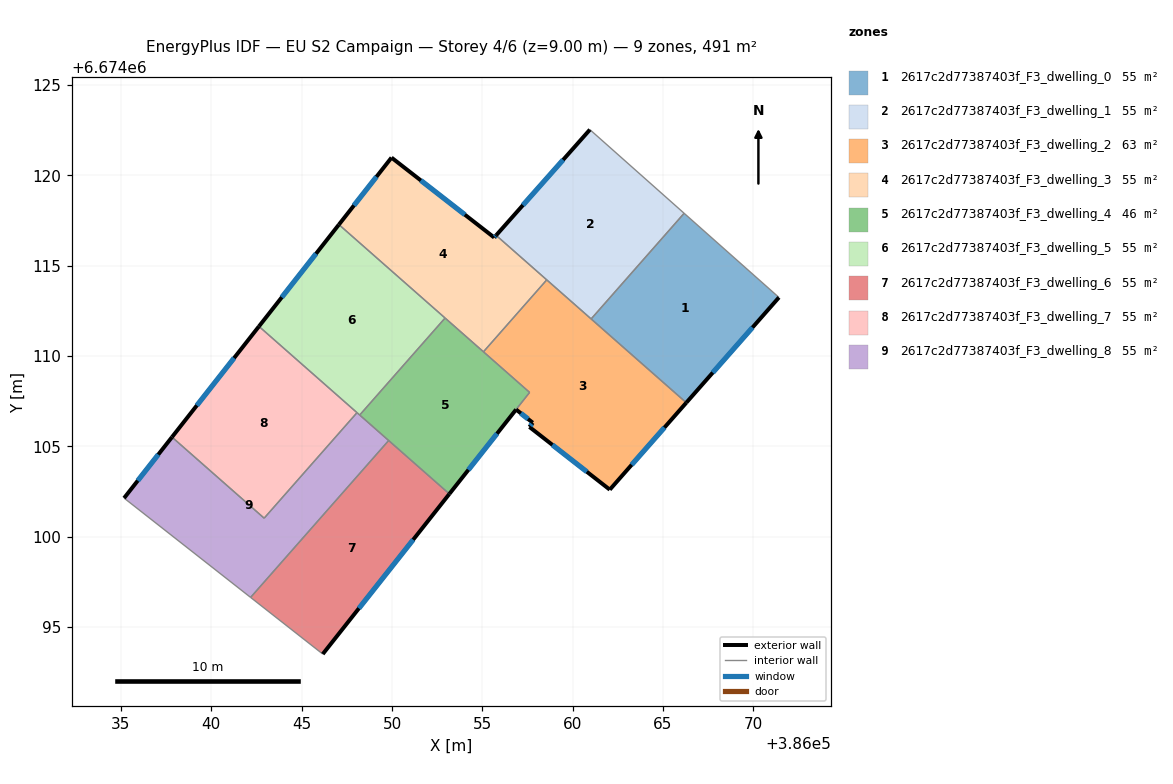
=== STOREY PLAN SPEC (per zone: floor XY polygon, exterior-wall plan segments, windows/doors) ===
zone 1: 2617c2d77387403f_F3_dwelling_0  (54.6 m²)
  floor: (386071.41, 6674113.24) (386066.29, 6674107.42) (386061.02, 6674112.05) (386066.17, 6674117.90)
  exterior wall: (386066.29, 6674107.42) – (386071.41, 6674113.24)  [7.8 m]
    window: (386067.75, 6674109.08) – (386069.95, 6674111.58)  [4.3 m²]
  interior walls: 3
zone 2: 2617c2d77387403f_F3_dwelling_1  (54.5 m²)
  floor: (386066.17, 6674117.90) (386061.02, 6674112.05) (386055.76, 6674116.68) (386060.95, 6674122.53)
  exterior wall: (386060.95, 6674122.53) – (386055.76, 6674116.68)  [7.8 m]
    window: (386059.47, 6674120.86) – (386057.24, 6674118.35)  [4.3 m²]
  interior walls: 4
zone 3: 2617c2d77387403f_F3_dwelling_2  (63.2 m²)
  floor: (386066.29, 6674107.42) (386062.05, 6674102.60) (386057.60, 6674106.07) (386057.79, 6674106.31) (386056.87, 6674107.04) (386057.61, 6674107.98) (386055.06, 6674110.23) (386058.56, 6674114.21)
  exterior wall: (386062.05, 6674102.60) – (386066.29, 6674107.42)  [6.4 m]
    window: (386063.26, 6674103.98) – (386065.08, 6674106.04)  [3.5 m²]
  exterior wall: (386057.60, 6674106.07) – (386062.05, 6674102.60)  [5.6 m]
    window: (386058.88, 6674105.08) – (386060.78, 6674103.59)  [3.1 m²]
  exterior wall: (386057.79, 6674106.31) – (386057.60, 6674106.07)  [0.3 m]
    window: (386057.74, 6674106.24) – (386057.66, 6674106.14)  [0.2 m²]
  exterior wall: (386056.87, 6674107.04) – (386057.79, 6674106.31)  [1.2 m]
    window: (386057.13, 6674106.83) – (386057.53, 6674106.51)  [0.6 m²]
  interior walls: 5
zone 4: 2617c2d77387403f_F3_dwelling_3  (54.6 m²)
  floor: (386055.76, 6674116.68) (386058.56, 6674114.21) (386055.06, 6674110.23) (386047.06, 6674117.27) (386049.97, 6674120.98) (386055.66, 6674116.56)
  exterior wall: (386049.97, 6674120.98) – (386047.06, 6674117.27)  [4.7 m]
    window: (386049.14, 6674119.92) – (386047.89, 6674118.33)  [2.6 m²]
  exterior wall: (386055.66, 6674116.56) – (386049.97, 6674120.98)  [7.2 m]
    window: (386054.03, 6674117.82) – (386051.60, 6674119.72)  [4.0 m²]
  exterior wall: (386055.76, 6674116.68) – (386055.66, 6674116.56)  [0.2 m]
    window: (386055.73, 6674116.64) – (386055.69, 6674116.59)  [0.1 m²]
  interior walls: 4
zone 5: 2617c2d77387403f_F3_dwelling_4  (45.9 m²)
  floor: (386057.61, 6674107.98) (386053.17, 6674102.37) (386048.21, 6674106.73) (386052.94, 6674112.10)
  exterior wall: (386053.17, 6674102.37) – (386056.87, 6674107.04)  [6.0 m]
    window: (386054.23, 6674103.70) – (386055.81, 6674105.70)  [3.3 m²]
  interior walls: 6
zone 6: 2617c2d77387403f_F3_dwelling_5  (54.6 m²)
  floor: (386052.94, 6674112.10) (386048.21, 6674106.73) (386042.64, 6674111.64) (386047.06, 6674117.27)
  exterior wall: (386047.06, 6674117.27) – (386042.64, 6674111.64)  [7.2 m]
    window: (386045.80, 6674115.66) – (386043.90, 6674113.25)  [3.9 m²]
  interior walls: 4
zone 7: 2617c2d77387403f_F3_dwelling_6  (54.6 m²)
  floor: (386053.17, 6674102.37) (386046.17, 6674093.50) (386042.17, 6674096.64) (386049.81, 6674105.32)
  exterior wall: (386046.17, 6674093.50) – (386053.17, 6674102.37)  [11.3 m]
    window: (386048.17, 6674096.04) – (386051.17, 6674099.83)  [6.2 m²]
  interior walls: 3
zone 8: 2617c2d77387403f_F3_dwelling_7  (54.5 m²)
  floor: (386048.06, 6674106.86) (386042.92, 6674101.02) (386037.82, 6674105.51) (386042.64, 6674111.64)
  exterior wall: (386042.64, 6674111.64) – (386037.82, 6674105.51)  [7.8 m]
    window: (386041.26, 6674109.89) – (386039.20, 6674107.26)  [4.3 m²]
  interior walls: 3
zone 9: 2617c2d77387403f_F3_dwelling_8  (54.6 m²)
  floor: (386049.81, 6674105.32) (386042.17, 6674096.64) (386035.17, 6674102.13) (386037.82, 6674105.51) (386042.92, 6674101.02) (386048.06, 6674106.86)
  exterior wall: (386037.82, 6674105.51) – (386035.17, 6674102.13)  [4.3 m]
    window: (386037.06, 6674104.55) – (386035.93, 6674103.10)  [2.4 m²]
  interior walls: 6

=== DERIVED (storey summary) ===
Building: EU S2 Campaign
Storey: 4 of 6  (floor level z = 9.00 m)
Storey gross floor area: 491.0 m²
Zones on this storey: 9
  - 2617c2d77387403f_F3_dwelling_0: floor 54.6 m²; exterior wall 7.8 m (23.3 m²); 1 window(s) 4.3 m²; WWR 18.4%
  - 2617c2d77387403f_F3_dwelling_1: floor 54.5 m²; exterior wall 7.8 m (23.5 m²); 1 window(s) 4.3 m²; WWR 18.4%
  - 2617c2d77387403f_F3_dwelling_2: floor 63.2 m²; exterior wall 13.5 m (40.6 m²); 4 window(s) 7.5 m²; WWR 18.4%
  - 2617c2d77387403f_F3_dwelling_3: floor 54.6 m²; exterior wall 12.1 m (36.2 m²); 3 window(s) 6.7 m²; WWR 18.4%
  - 2617c2d77387403f_F3_dwelling_4: floor 45.9 m²; exterior wall 6.0 m (17.9 m²); 1 window(s) 3.3 m²; WWR 18.4%
  - 2617c2d77387403f_F3_dwelling_5: floor 54.6 m²; exterior wall 7.2 m (21.5 m²); 1 window(s) 3.9 m²; WWR 18.4%
  - 2617c2d77387403f_F3_dwelling_6: floor 54.6 m²; exterior wall 11.3 m (33.9 m²); 1 window(s) 6.2 m²; WWR 18.4%
  - 2617c2d77387403f_F3_dwelling_7: floor 54.5 m²; exterior wall 7.8 m (23.4 m²); 1 window(s) 4.3 m²; WWR 18.4%
  - 2617c2d77387403f_F3_dwelling_8: floor 54.6 m²; exterior wall 4.3 m (12.9 m²); 1 window(s) 2.4 m²; WWR 18.4%
Zone adjacency (shared interzone walls):
  - 2617c2d77387403f_F3_dwelling_0 ↔ 2617c2d77387403f_F3_dwelling_1
  - 2617c2d77387403f_F3_dwelling_0 ↔ 2617c2d77387403f_F3_dwelling_2
  - 2617c2d77387403f_F3_dwelling_1 ↔ 2617c2d77387403f_F3_dwelling_2
  - 2617c2d77387403f_F3_dwelling_1 ↔ 2617c2d77387403f_F3_dwelling_3
  - 2617c2d77387403f_F3_dwelling_2 ↔ 2617c2d77387403f_F3_dwelling_3
  - 2617c2d77387403f_F3_dwelling_2 ↔ 2617c2d77387403f_F3_dwelling_4
  - 2617c2d77387403f_F3_dwelling_3 ↔ 2617c2d77387403f_F3_dwelling_4
  - 2617c2d77387403f_F3_dwelling_3 ↔ 2617c2d77387403f_F3_dwelling_5
  - 2617c2d77387403f_F3_dwelling_4 ↔ 2617c2d77387403f_F3_dwelling_5
  - 2617c2d77387403f_F3_dwelling_4 ↔ 2617c2d77387403f_F3_dwelling_6
  - 2617c2d77387403f_F3_dwelling_4 ↔ 2617c2d77387403f_F3_dwelling_8
  - 2617c2d77387403f_F3_dwelling_5 ↔ 2617c2d77387403f_F3_dwelling_7
  - 2617c2d77387403f_F3_dwelling_5 ↔ 2617c2d77387403f_F3_dwelling_8
  - 2617c2d77387403f_F3_dwelling_6 ↔ 2617c2d77387403f_F3_dwelling_8
  - 2617c2d77387403f_F3_dwelling_7 ↔ 2617c2d77387403f_F3_dwelling_8